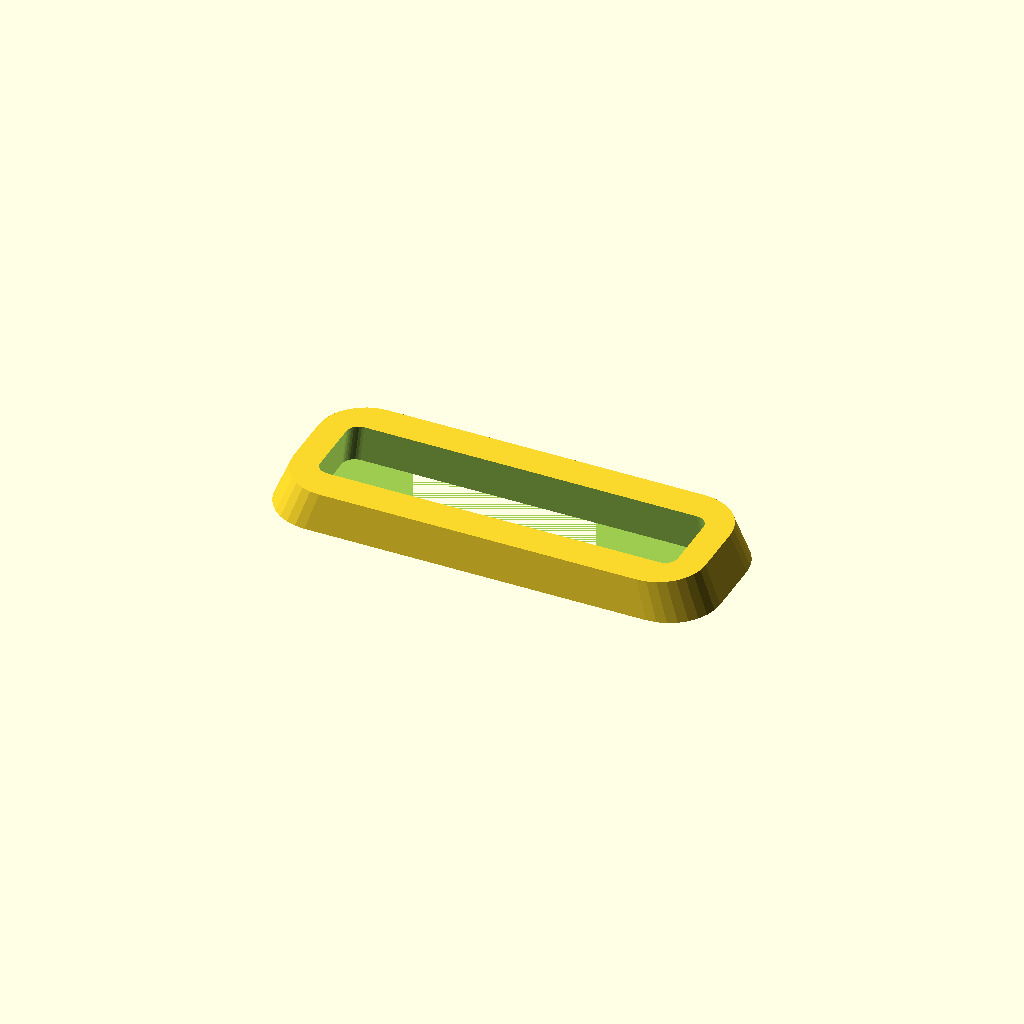
Cell 1 — every parameter at its default value.
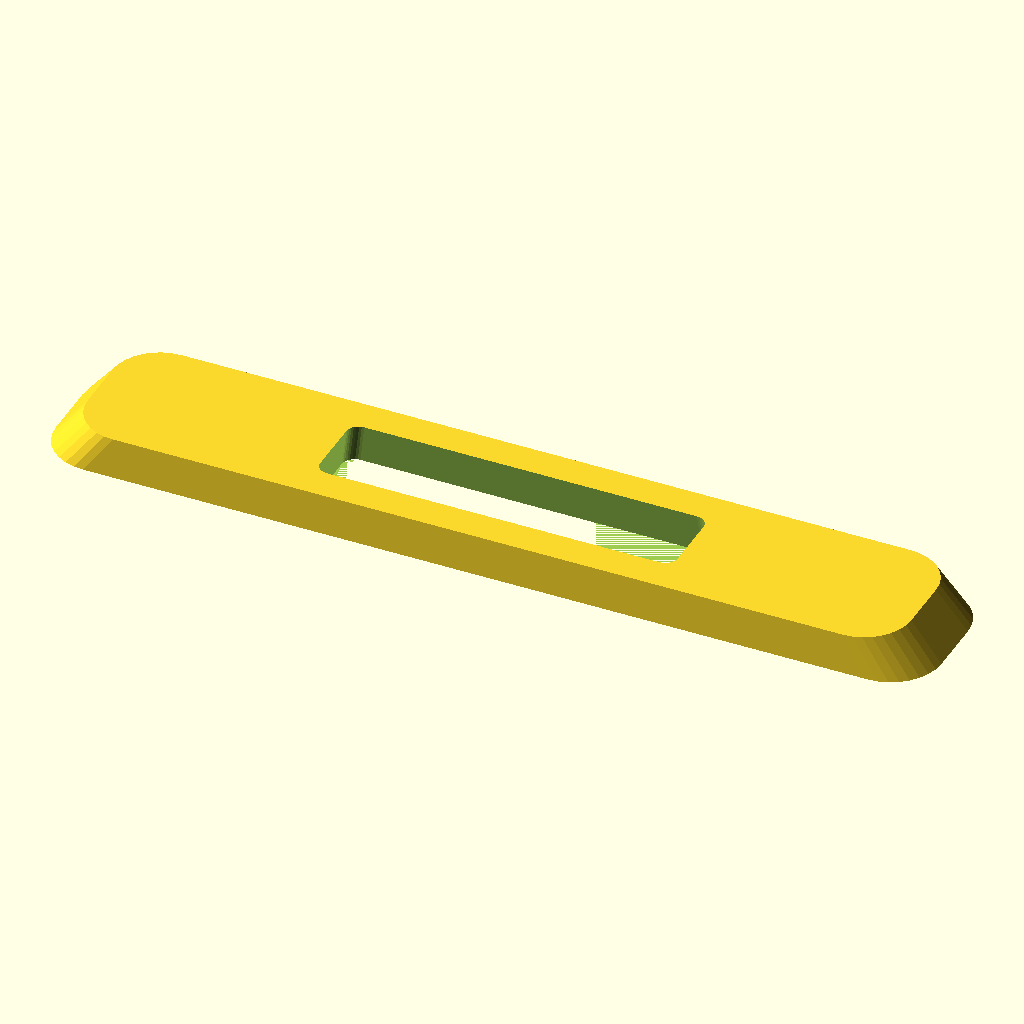
Cell 2 — length set to 280, the other parameters unchanged.
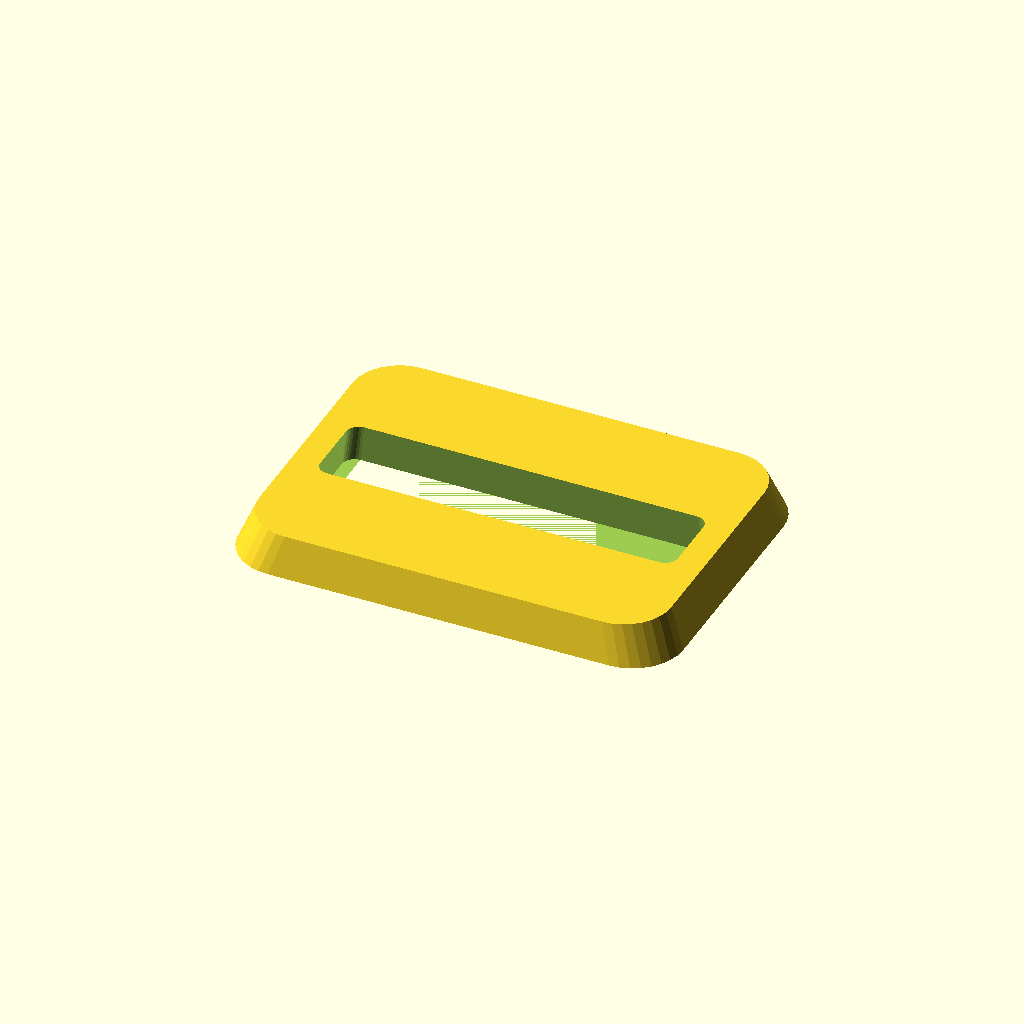
Cell 3: width = 100 (everything else at default).
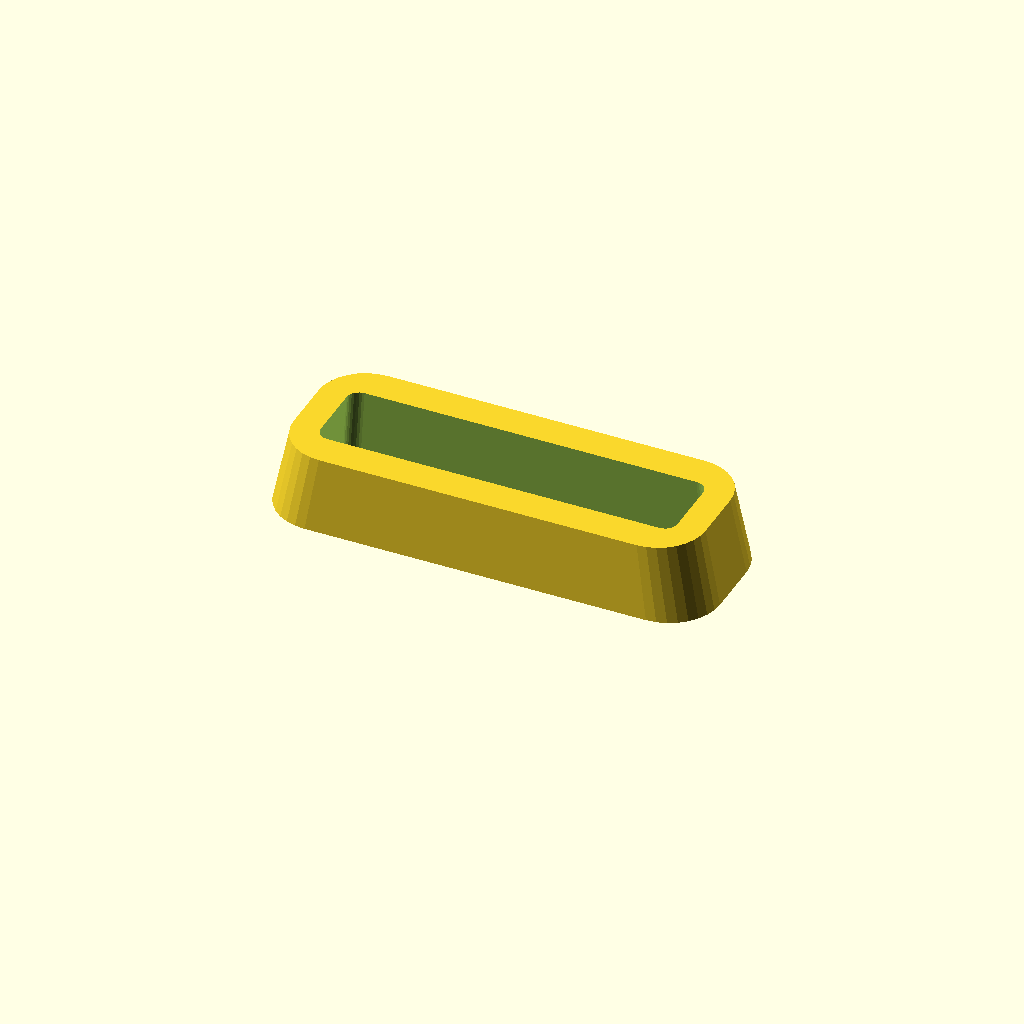
Cell 4: thickness = 24 (everything else at default).
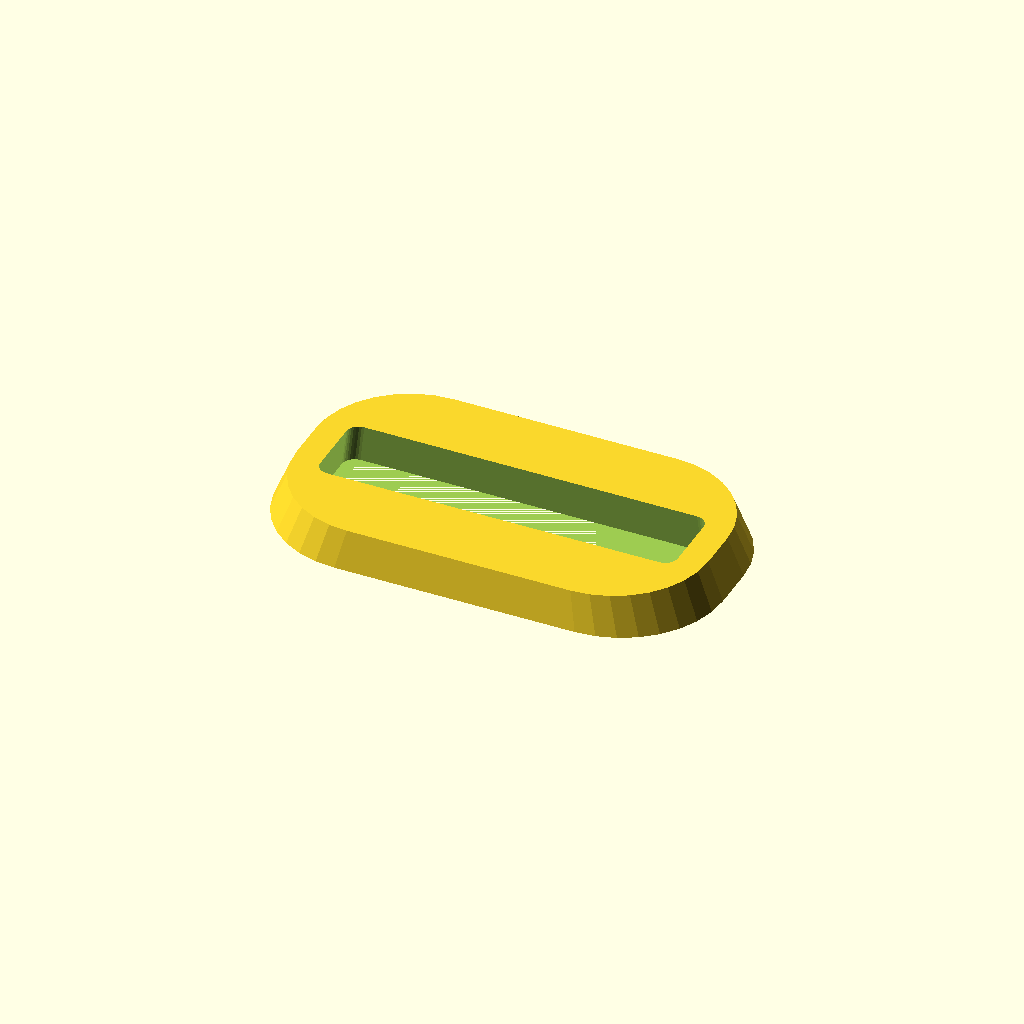
Cell 5 — corner_r set to 32, the other parameters unchanged.
One fixed orthographic camera (rotation 55°, 0°, 25°; colour scheme Cornfield) for every cell.
OpenSCAD source file optional_data/gen2/bezels/part_0070.scad:
$fn = 32;

// ----------------------------------------------------------------------
// Display bezel: 140 x 50 mm frame, opening 116x26 mm
// ----------------------------------------------------------------------

// --- parameters (mm) ---
length = 140;             // frame outside length, X
width = 50;               // frame outside width, Y
frame_w = 12;             // frame width
thickness = 12;           // frame thickness
corner_r = 16;            // outside corner radius
chamfer = 0.93;           // outer wall taper
funnel = 0.97;            // inner opening taper
opening_l = 116;          // opening length
opening_w = 26;           // opening width
inner_r = 4;              // opening corner radius

/* rounded-rectangle outlines, generated with loops */
module rounded_ring(l_nom, w_nom, r) {
  hull() {
    for (sx = [-1, 1]) for (sy = [-1, 1])
      translate([sx * (l_nom / 2 - r), sy * (w_nom / 2 - r)]) circle(r = r);
  }
}

difference() {
  /* frame body, drafted so the outer edge is a variable-depth chamfer */
  linear_extrude(height = thickness, scale = chamfer)
    rounded_ring(length, width, corner_r);
  /* viewing opening, drafted the other way for a funnel edge */
  linear_extrude(height = thickness + 2, scale = funnel)
    translate([0, 0, -1]) rounded_ring(opening_l, opening_w, inner_r);
}
Parameter table extracted from the source (name, type, default, range or options):
length: number, default 140
width: number, default 50
frame_w: number, default 12
thickness: number, default 12
corner_r: number, default 16
chamfer: number, default 0.93
funnel: number, default 0.97
opening_l: number, default 116
opening_w: number, default 26
inner_r: number, default 4
